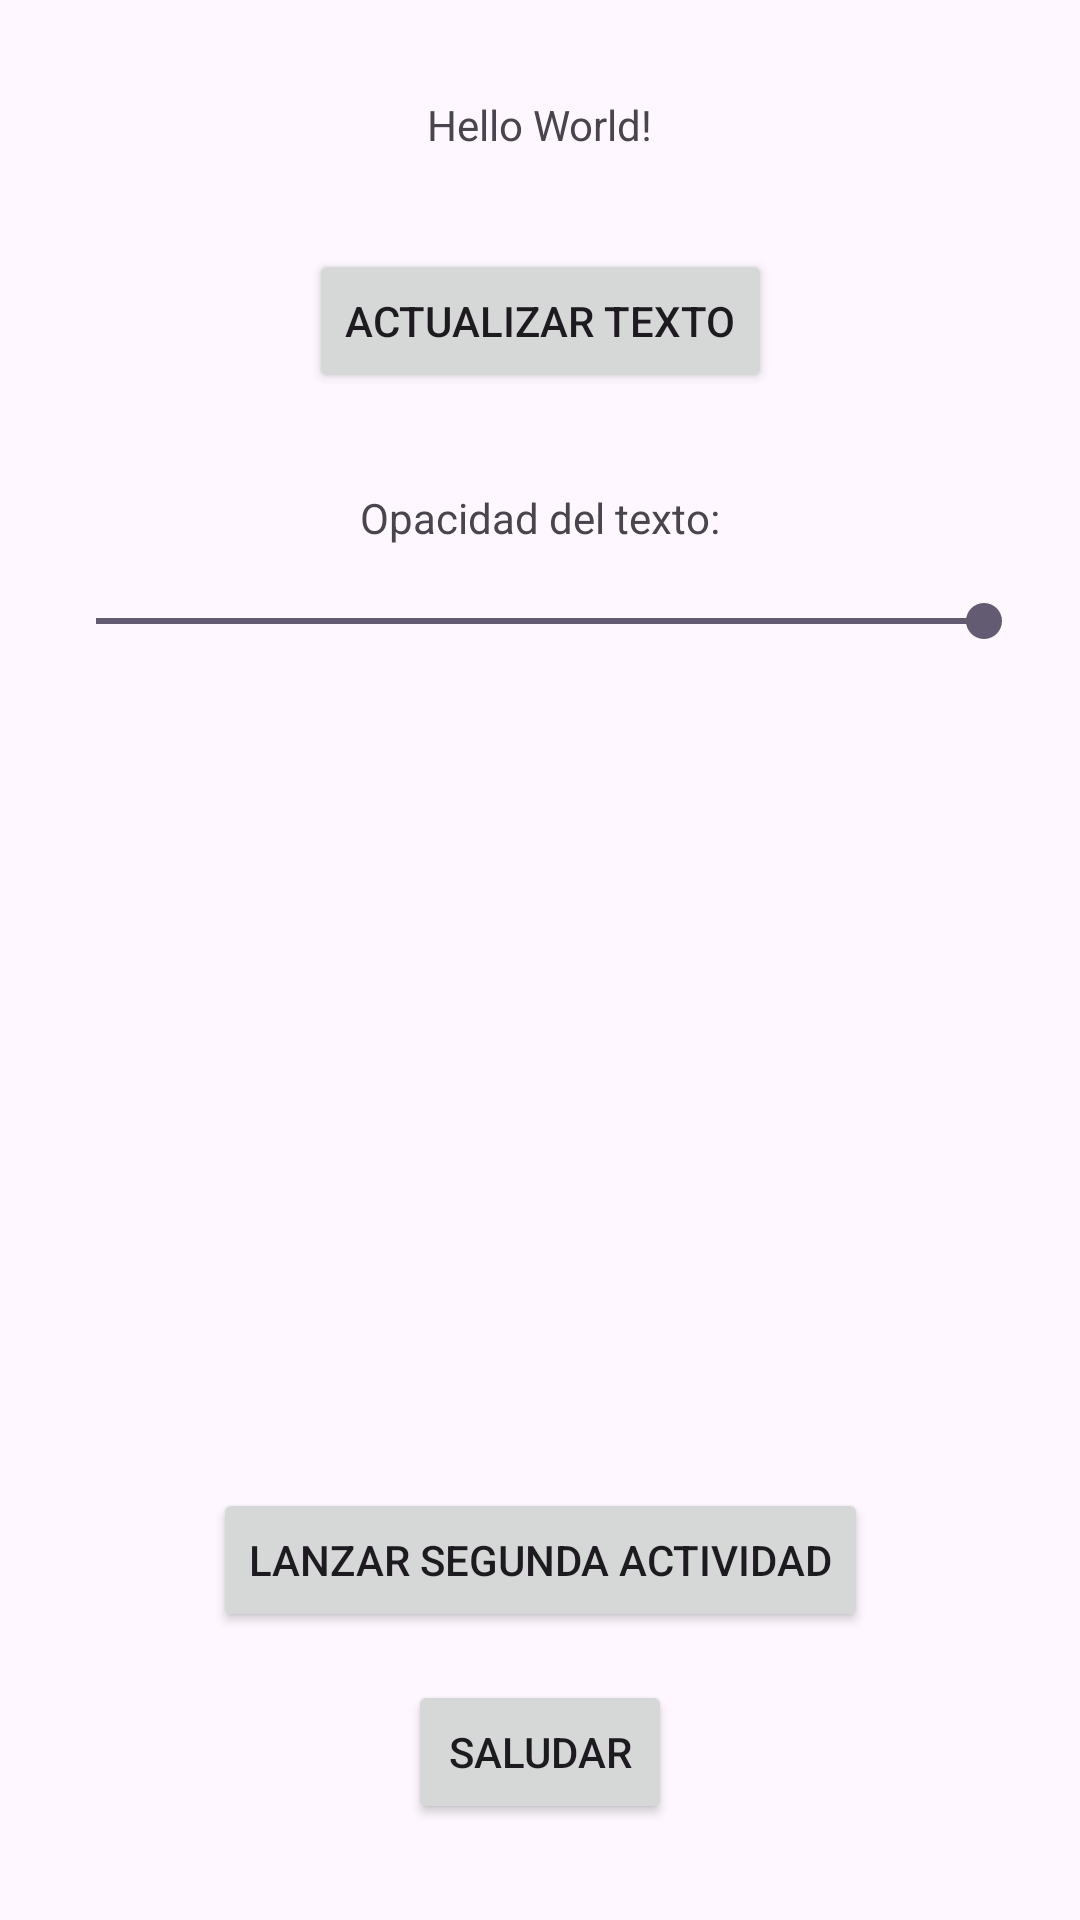

The Android layout XML behind this screen, and the referenced resources:
<!-- AndroidManifest.xml: application theme Theme.JavaKotlin -->
<!-- res/layout/activity_main.xml -->
<?xml version="1.0" encoding="utf-8"?>
<androidx.constraintlayout.widget.ConstraintLayout xmlns:android="http://schemas.android.com/apk/res/android"
    xmlns:app="http://schemas.android.com/apk/res-auto"
    xmlns:tools="http://schemas.android.com/tools"
    android:id="@+id/main"
    android:layout_width="match_parent"
    android:layout_height="match_parent"
    tools:context=".java_code.JavaMainActivity">

    <TextView
        android:id="@+id/tvTitle"
        android:layout_width="wrap_content"
        android:layout_height="wrap_content"
        android:layout_marginTop="32dp"
        android:text="Hello World!"
        app:layout_constraintEnd_toEndOf="parent"
        app:layout_constraintStart_toStartOf="parent"
        app:layout_constraintTop_toTopOf="parent" />

    <Button
        android:id="@+id/btnUpdateTitle"
        android:layout_width="wrap_content"
        android:layout_height="wrap_content"
        android:layout_marginTop="32dp"
        android:text="Actualizar texto"
        app:layout_constraintEnd_toEndOf="parent"
        app:layout_constraintStart_toStartOf="parent"
        app:layout_constraintTop_toBottomOf="@+id/tvTitle" />

    <Button
        android:id="@+id/btnSayHello"
        android:layout_width="wrap_content"
        android:layout_height="wrap_content"
        android:layout_marginBottom="32dp"
        android:text="Saludar"
        app:layout_constraintBottom_toBottomOf="parent"
        app:layout_constraintEnd_toEndOf="parent"
        app:layout_constraintStart_toStartOf="parent" />

    <TextView
        android:id="@+id/textView2"
        android:layout_width="wrap_content"
        android:layout_height="wrap_content"
        android:layout_marginTop="32dp"
        android:text="Opacidad del texto:"
        app:layout_constraintEnd_toEndOf="parent"
        app:layout_constraintStart_toStartOf="parent"
        app:layout_constraintTop_toBottomOf="@+id/btnUpdateTitle" />

    <SeekBar
        android:id="@+id/sb_title_opacity"
        android:layout_width="0dp"
        android:layout_height="wrap_content"
        android:layout_marginStart="16dp"
        android:layout_marginTop="16dp"
        android:layout_marginEnd="16dp"
        android:max="10"
        android:progress="10"
        app:layout_constraintEnd_toEndOf="parent"
        app:layout_constraintStart_toStartOf="parent"
        app:layout_constraintTop_toBottomOf="@+id/textView2" />

    <Button
        android:id="@+id/btnLaunchSecondActivity"
        android:layout_width="wrap_content"
        android:layout_height="wrap_content"
        android:layout_marginBottom="16dp"
        android:text="Lanzar Segunda Actividad"
        app:layout_constraintBottom_toTopOf="@+id/btnSayHello"
        app:layout_constraintEnd_toEndOf="parent"
        app:layout_constraintStart_toStartOf="parent" />

</androidx.constraintlayout.widget.ConstraintLayout>
<!-- resources referenced by this layout -->
<resources>
  <style name="Theme.JavaKotlin" parent="Base.Theme.JavaKotlin" />
  <style name="Base.Theme.JavaKotlin" parent="Theme.Material3.DayNight.NoActionBar">
          
          
      </style>
</resources>
